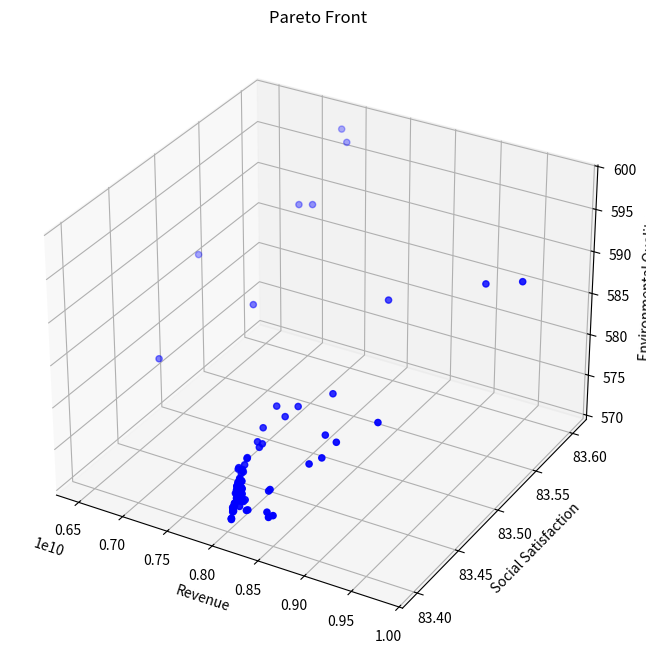

This figure's Python source:
from typing import List, Tuple

import matplotlib.pyplot as plt
import numpy as np
from mpl_toolkits.mplot3d import Axes3D


class TourismOptimization:
    def __init__(self):
        # 模型系数
        self.k1 = 0.4  # 环保投资效率系数
        self.k2 = 0.3  # 碳排放影响系数
        self.k3 = 0.3  # 自然恢复系数
        self.k4 = 0.15  # 基础设施发展系数
        self.k5 = 0.3  # 基础设施投资系数
        self.k6 = 0.25  # 环保投资系数

        # 社会满意度参数
        self.a1 = -1.975284171471327e-11  # 游客数量对居民满意度的影响系数
        self.a2 = 4.772497706879391e-05  # 旅游税对游客满意度的影响系数
        self.a3 = 0.015  # 消费水平对游客满意度的影响系数
        self.b1 = 39.266042633247565  # 居民基础满意度
        self.b2 = 100  # 游客基础满意度

        # 发展参数
        self.gamma = 0.1  # 游客增长率
        self.delta = 0.05  # 环境影响因子

        # 约束条件上限
        self.Nt_max = 5000000  # 最大游客数量
        self.tau_max = 100  # 最大旅游税
        self.Pt_max = 10000  # 最大游客消费
        self.CO2_max = 500000  # 最大碳排放量
        self.E_min = 50  # 最小环境质量指数

        # 其他参数
        self.Ch = 1000  # 隐性成本
        self.CO2p = 0.5  # 人均碳排放量
        self.Rnature = 100  # 自然恢复能力基准值

        # 系统动态参数
        self.dt = 0.1  # 时间步长
        self.E = self.E_min  # 初始环境质量
        self.Cinfra = 1000  # 初始基础设施容量

        # 新增参数
        self.Cwater = 1000  # 水资源容量
        self.Cwaste = 1000  # 废物处理容量
        self.a4 = 0.01  # 游客数量对游客满意度的影响系数
        self.b3 = 10  # 废物处理基准增长率

    def calculate_revenue(self, x: np.ndarray) -> float:
        """计算总收入"""
        Nt, tau_t, Pt = x
        return Pt * Nt  # 简化为游客消费与数量的乘积

    def calculate_social_satisfaction(self, x: np.ndarray) -> float:
        """计算社会满意度，确保满意度在0-100范围内"""
        Nt, tau_t, Pt = x

        # 居民满意度包含二次项
        S_residents = self.a1 * Nt * Nt + self.a2 * Nt + self.b1
        # 限制居民满意度在0-100范围内
        S_residents = np.clip(S_residents, 0, 100)

        # 游客满意度
        S_tourists = self.a3 * Pt + self.a4 * Nt + self.b2
        # 限制游客满意度在0-100范围内
        S_tourists = np.clip(S_tourists, 0, 100)

        # 加权平均
        return 0.5 * S_residents + 0.5 * S_tourists

    def calculate_environmental_quality(self, x: np.ndarray) -> float:
        """计算环境质量指数"""
        Nt, tau_t, Pt = x
        return (
            self.k1 * self.CO2p * Nt / self.CO2_max
            + self.k2 * Nt / self.Cinfra
            + self.k3 * Nt / self.Cwater
        )

    def calculate_dCwaste_dt(self, x: np.ndarray) -> float:
        """计算废物处理容量的变化率 dCwaste/dt"""
        Nt, tau_t, Pt = x
        Pb = self.k5 * tau_t * Nt  # 基础设施投资
        return self.k4 * Pb + self.b3

    def calculate_next_Nt(self, x: np.ndarray, E: float) -> float:
        """计算下一时刻的游客数量"""
        Nt, tau_t, Pt = x
        # 计算游客满意度并确保在0-100范围内
        Stourists = -self.a2 * tau_t - self.a3 * Pt + self.b2
        Stourists = np.clip(Stourists, 0, 100)

        return Nt * (1 + self.gamma * Stourists / 100) - self.delta * (self.E_min - E)

    def constraints(self, x: np.ndarray) -> List[float]:
        """检查所有约束条件"""
        Nt, tau_t, Pt = x
        return [
            self.Nt_max - Nt,  # 游客数量上限约束
            self.tau_max - tau_t,  # 旅游税上限约束
            self.Pt_max - Pt,  # 消费上限约束
            self.CO2_max - Nt * self.CO2p,  # 碳排放约束
            self.a1 * Nt * Nt + self.a2 * Nt + self.b1 - 60,  # 居民满意度最低要求
            Nt,  # 游客数量非负
            tau_t,  # 旅游税非负
            Pt,  # 消费非负
        ]

    def is_feasible(self, x: np.ndarray) -> bool:
        """检查解是否满足所有约束条件"""
        return all(c >= 0 for c in self.constraints(x))

    def dominates(
        self, obj1: Tuple[float, float, float], obj2: Tuple[float, float, float]
    ) -> bool:
        """检查obj1是否支配obj2"""
        return all(o1 >= o2 for o1, o2 in zip(obj1, obj2)) and any(
            o1 > o2 for o1, o2 in zip(obj1, obj2)
        )

    def crossover_and_mutate(
        self, parent1: np.ndarray, parent2: np.ndarray
    ) -> np.ndarray:
        """进行交叉和变异操作"""
        # 算术交叉
        alpha = np.random.random()
        child = alpha * parent1 + (1 - alpha) * parent2

        # 变异
        mutation_rate = 0.1
        if np.random.random() < mutation_rate:
            mutation_strength = 0.1
            child += np.random.normal(0, mutation_strength, size=3)

        # 确保在约束范围内
        child[0] = np.clip(child[0], 0, self.Nt_max)
        child[1] = np.clip(child[1], 0, self.tau_max)
        child[2] = np.clip(child[2], 0, self.Pt_max)

        return child

    def pareto_optimization(
        self, population_size: int = 100, generations: int = 50
    ) -> List[np.ndarray]:
        """执行帕累托优化"""
        # 初始化种群
        population = []
        while len(population) < population_size:
            x = np.array(
                [
                    np.random.uniform(0, self.Nt_max),
                    np.random.uniform(0, self.tau_max),
                    np.random.uniform(0, self.Pt_max),
                ]
            )
            if self.is_feasible(x):
                population.append(x)

        pareto_front = []
        for generation in range(generations):
            # 评估当前种群的目标函数值
            objectives = []
            for solution in population:
                if self.is_feasible(solution):
                    obj1 = self.calculate_revenue(solution)
                    obj2 = self.calculate_social_satisfaction(solution)
                    obj3 = self.calculate_environmental_quality(solution)
                    objectives.append((obj1, obj2, obj3))
                else:
                    objectives.append((-np.inf, -np.inf, -np.inf))

            # 更新帕累托前沿
            for i, solution in enumerate(population):
                if not self.is_feasible(solution):
                    continue
                dominated = False
                for j, other_solution in enumerate(population):
                    if (
                        i != j
                        and self.is_feasible(other_solution)
                        and self.dominates(objectives[j], objectives[i])
                    ):
                        dominated = True
                        break
                if not dominated:
                    pareto_front.append(solution)

            # 生成新种群
            new_population = []
            while len(new_population) < population_size:
                # 锦标赛选择
                tournament = np.random.choice(len(population), 2, replace=False)
                if objectives[tournament[0]][0] > objectives[tournament[1]][0]:
                    parent1 = population[tournament[0]]
                else:
                    parent1 = population[tournament[1]]

                tournament = np.random.choice(len(population), 2, replace=False)
                if objectives[tournament[0]][1] > objectives[tournament[1]][1]:
                    parent2 = population[tournament[0]]
                else:
                    parent2 = population[tournament[1]]

                # 交叉和变异
                child = self.crossover_and_mutate(parent1, parent2)
                if self.is_feasible(child):
                    new_population.append(child)

            population = new_population

        # 移除重复解
        pareto_front = np.unique(pareto_front, axis=0)
        return pareto_front

    def simulate_system(self, x: np.ndarray, time_steps: int = 10) -> List[dict]:
        """模拟系统动态变化"""
        history = []
        current_x = x.copy()
        current_Cwaste = self.Cwaste

        for t in range(time_steps):
            # 直接计算环境质量，而不是通过变化率
            current_E = self.calculate_environmental_quality(current_x)

            state = {
                "t": t * self.dt,
                "Nt": current_x[0],
                "tau_t": current_x[1],
                "Pt": current_x[2],
                "E": current_E,
                "Cwaste": current_Cwaste,
                "Revenue": self.calculate_revenue(current_x),
                "Satisfaction": self.calculate_social_satisfaction(current_x),
            }
            history.append(state)

            # 计算其他状态变量的变化率
            dCwaste = self.calculate_dCwaste_dt(current_x) * self.dt

            # 更新状态变量
            current_Cwaste += dCwaste
            next_Nt = self.calculate_next_Nt(current_x, current_E)
            current_x[0] = np.clip(next_Nt, 0, self.Nt_max)

        return history

    def visualize_pareto_front(self, pareto_front: List[np.ndarray]):
        """可视化帕累托前沿"""
        if len(pareto_front) == 0:
            print("No feasible solutions found!")
            return

        objectives = np.array(
            [
                [
                    self.calculate_revenue(x),
                    self.calculate_social_satisfaction(x),
                    self.calculate_environmental_quality(x),
                ]
                for x in pareto_front
            ]
        )

        fig = plt.figure(figsize=(12, 8))
        ax = fig.add_subplot(111, projection="3d")

        scatter = ax.scatter(
            objectives[:, 0], objectives[:, 1], objectives[:, 2], c="b", marker="o"
        )

        ax.set_xlabel("Revenue")
        ax.set_ylabel("Social Satisfaction")
        ax.set_zlabel("Environmental Quality")
        ax.set_title("Pareto Front")

        plt.show()

    def plot_simulation_results(self, history: List[dict]):
        """绘制模拟结果"""
        t = [state["t"] for state in history]
        Nt = [state["Nt"] for state in history]
        E = [state["E"] for state in history]
        Cwaste = [state["Cwaste"] for state in history]  # 新增废物处理容量数据
        Revenue = [state["Revenue"] for state in history]
        Satisfaction = [state["Satisfaction"] for state in history]

        fig, axes = plt.subplots(3, 2, figsize=(15, 15))  # 增加图表数量

        # 游客数量变化
        axes[0, 0].plot(t, Nt)
        axes[0, 0].set_title("Tourist Numbers")
        axes[0, 0].set_xlabel("Time")
        axes[0, 0].set_ylabel("Nt")

        # 环境质量变化
        axes[0, 1].plot(t, E)
        axes[0, 1].set_title("Environmental Quality")
        axes[0, 1].set_xlabel("Time")
        axes[0, 1].set_ylabel("E")

        # 废物处理容量变化
        axes[2, 0].plot(t, Cwaste)
        axes[2, 0].set_title("Waste Treatment Capacity")
        axes[2, 0].set_xlabel("Time")
        axes[2, 0].set_ylabel("Cwaste")

        # 收入和满意度变化
        ax2 = axes[1, 1].twinx()
        (l1,) = axes[1, 1].plot(t, Revenue, "b-", label="Revenue")
        (l2,) = ax2.plot(t, Satisfaction, "r-", label="Satisfaction")
        axes[1, 1].set_xlabel("Time")
        axes[1, 1].set_ylabel("Revenue", color="b")
        ax2.set_ylabel("Satisfaction", color="r")
        axes[1, 1].legend(handles=[l1, l2])

        plt.tight_layout()
        plt.show()


def main():
    # Set random seed for reproducibility
    np.random.seed(42)

    # Create optimizer instance
    optimizer = TourismOptimization()

    # Execute Pareto optimization
    print("Performing Pareto optimization...")
    pareto_front = optimizer.pareto_optimization(population_size=100, generations=50)

    # Visualize Pareto front
    print(f"Found {len(pareto_front)} Pareto optimal solutions")
    optimizer.visualize_pareto_front(pareto_front)

    # Print all Pareto optimal solutions
    print("\nAll Pareto optimal solutions:")
    for i, solution in enumerate(pareto_front, 1):
        print(f"\nSolution {i}:")
        print(f"Tourist Numbers: {solution[0]:.0f}")
        print(f"Tourism Tax: {solution[1]:.2f}")
        print(f"Tourist Consumption: {solution[2]:.2f}")
        print(f"Expected Revenue: {optimizer.calculate_revenue(solution):.2f}")
        print(
            f"Social Satisfaction: {optimizer.calculate_social_satisfaction(solution):.2f}"
        )
        print(
            f"Environmental Quality: {optimizer.calculate_environmental_quality(solution):.2f}"
        )

    # Select an example solution for system dynamics simulation
    if len(pareto_front) > 0:
        # Choose the solution with highest revenue as example
        example_solution = max(
            pareto_front, key=lambda x: optimizer.calculate_revenue(x)
        )

        print("\nSelected example solution (highest revenue):")
        print(f"Tourist Numbers: {example_solution[0]:.0f}")
        print(f"Tourism Tax: {example_solution[1]:.2f}")
        print(f"Tourist Consumption: {example_solution[2]:.2f}")
        print(f"Expected Revenue: {optimizer.calculate_revenue(example_solution):.2f}")
        print(
            f"Social Satisfaction: {optimizer.calculate_social_satisfaction(example_solution):.2f}"
        )
        print(
            f"Environmental Quality: {optimizer.calculate_environmental_quality(example_solution):.2f}"
        )

        # Simulate system dynamics
        print("\nSimulating system dynamics...")
        history = optimizer.simulate_system(example_solution, time_steps=50)

        # Visualize simulation results
        # optimizer.plot_simulation_results(history)
    else:
        print("No feasible solutions found!")


if __name__ == "__main__":
    main()
